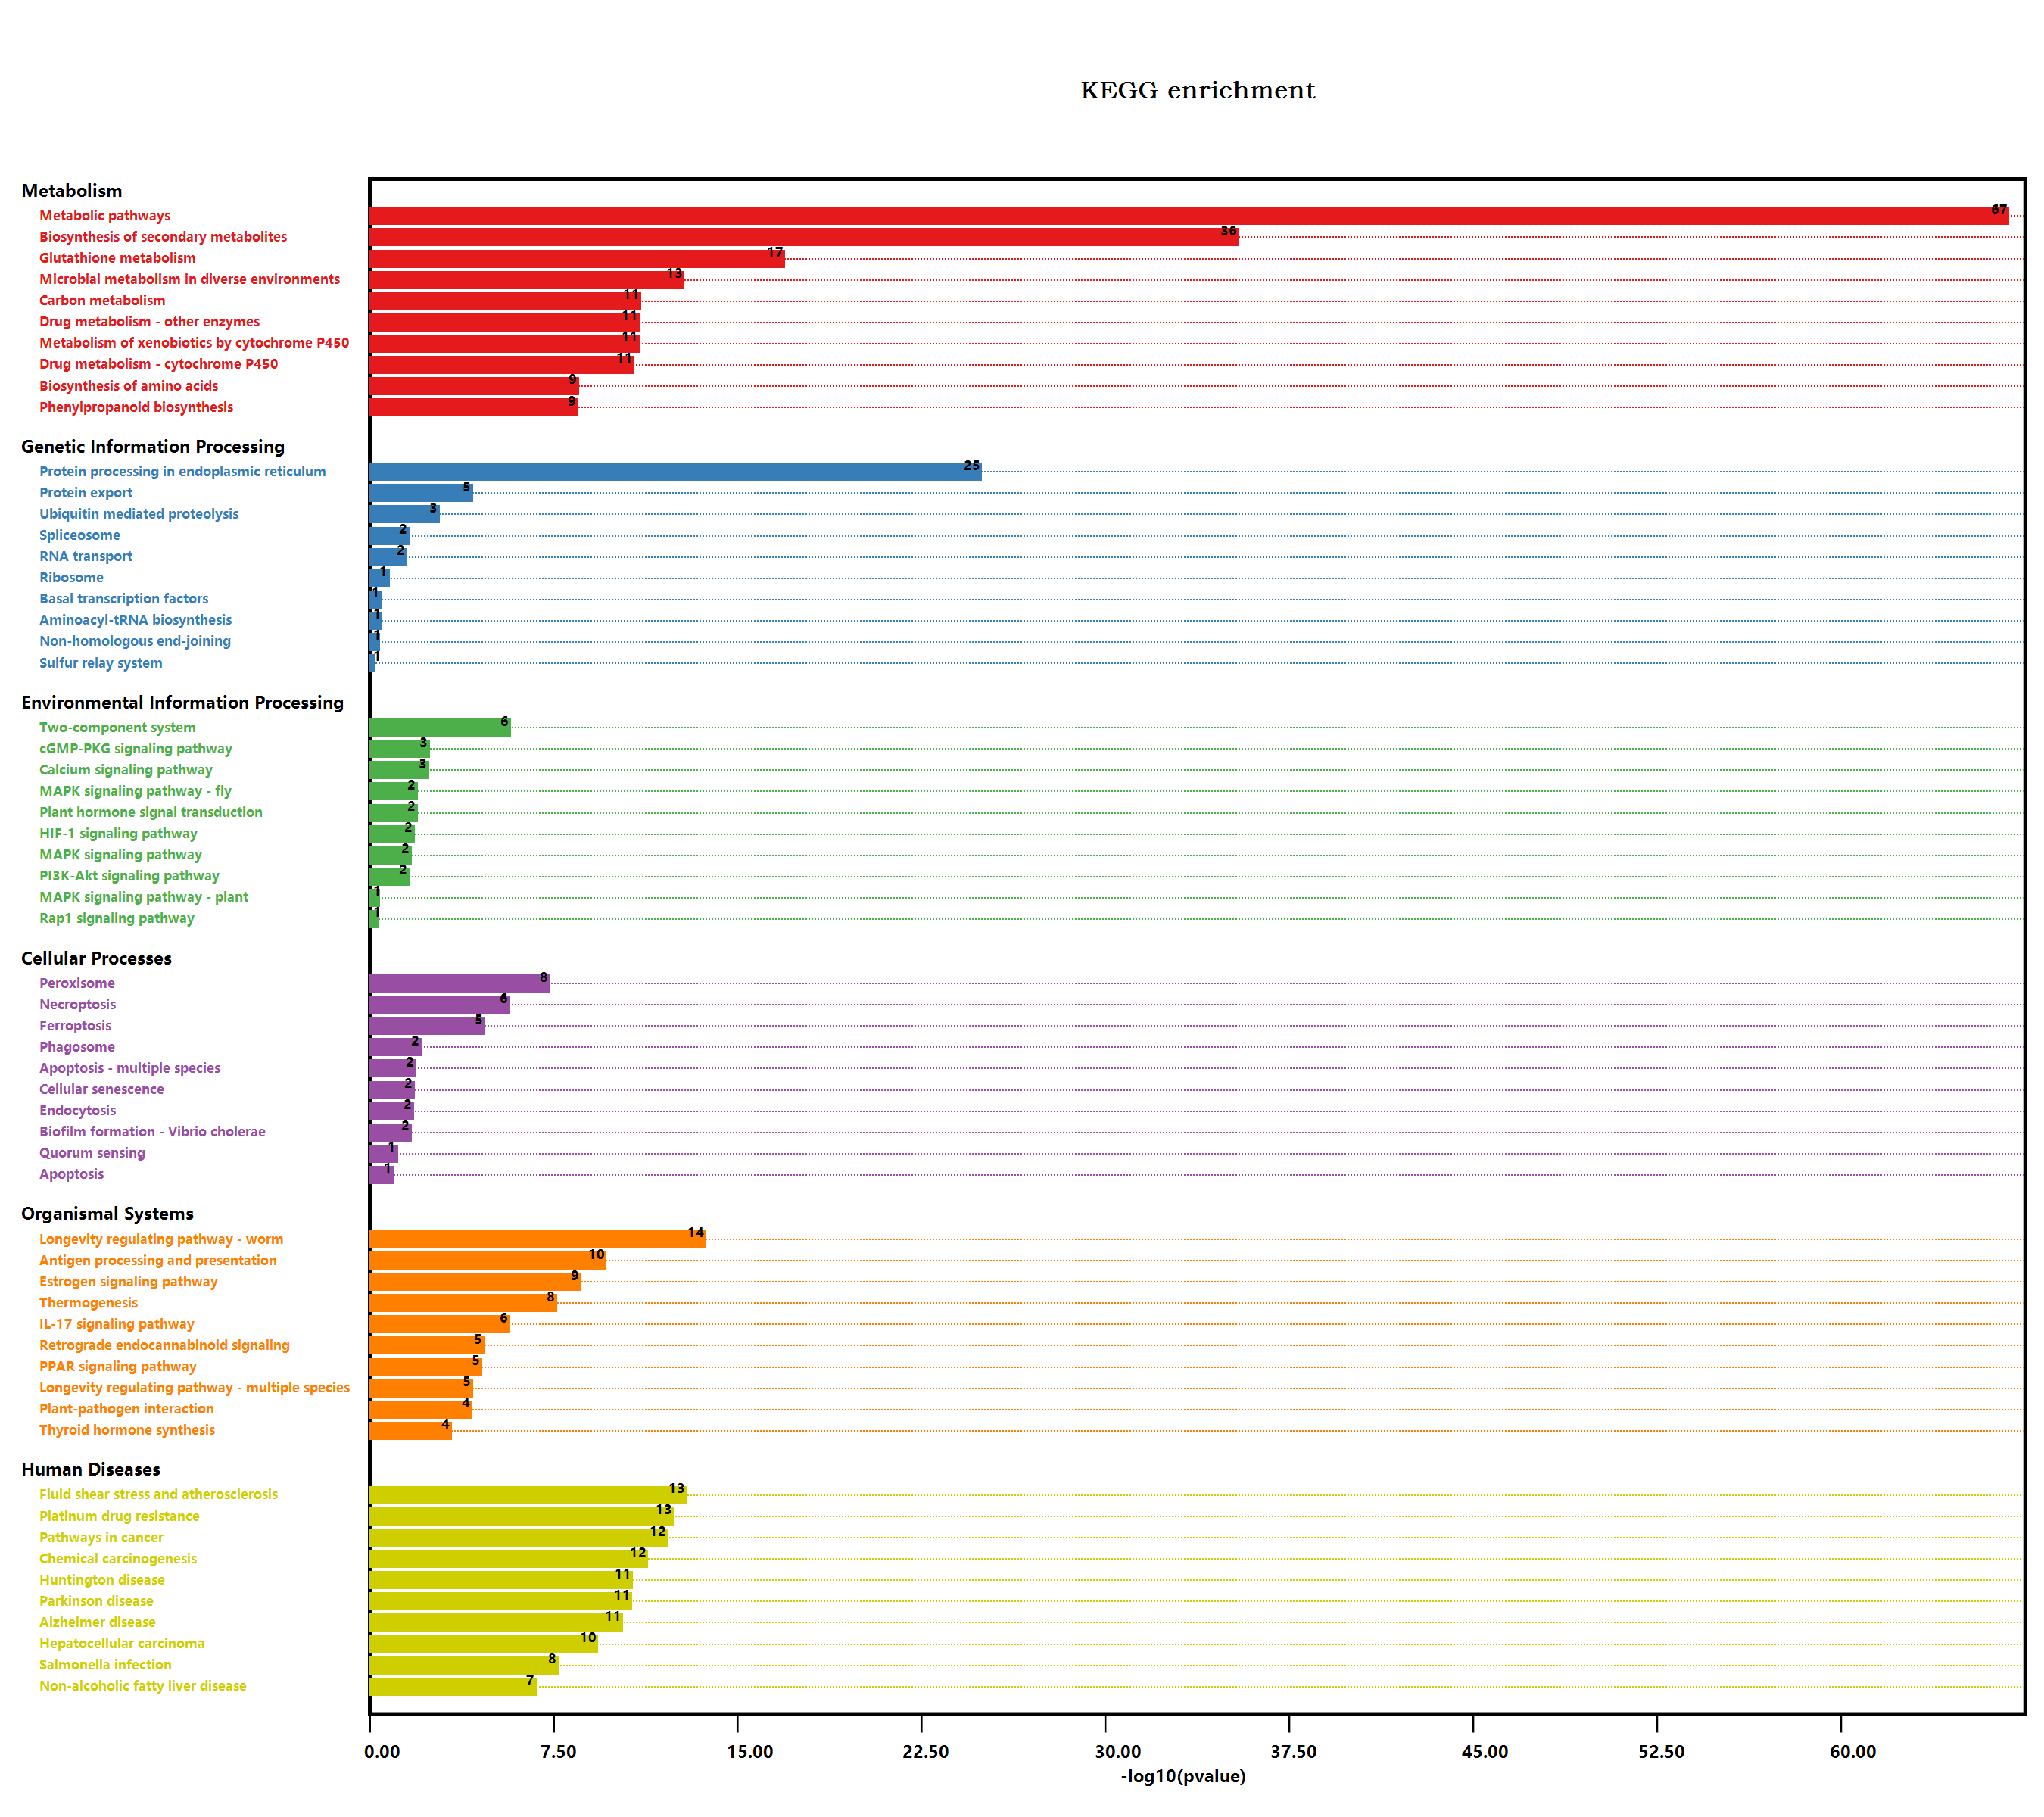

The table this chart was drawn from, first rows:
#Term, Database, ID, Input number, Background number, P-Value, Corrected P-Value, Input, Hyperlink, ORF
Endocytosis, n/a, map04144, 10, 258, 0.007357, 0.0216, P22954, Q9LTX9, Q9LNK1, Q9STW6, O82171, …, , P22954; Q9LTX9; Q9LNK1; Q9STW6; O82171; …
Valine, leucine and isoleucine degradati…, n/a, map00280, 3, 90, 0.161, 0.2794, Q570C8, Q9SHJ8, Q9SZE1, , Q570C8; Q9SHJ8; Q9SZE1
Metabolic pathways, n/a, map01100, 231, 3837, 6.57799765851652E-68, 1.81552735375056E-65, O64489, Q5XEP9, Q9SHH6, Q9XIF8, Q9C9H5, …, , O64489; Q5XEP9; Q9SHH6; Q9XIF8; Q9C9H5; …
N-Glycan biosynthesis, n/a, map00510, 1, 78, 1, 1.049, Q9FT88, , Q9FT88
Various types of N-glycan biosynthesis, n/a, map00513, 1, 62, 0.6107, 0.7234, Q9FT88, , Q9FT88
Lysine degradation, n/a, map00310, 1, 57, 0.5804, 0.7011, Q9SJA7, , Q9SJA7
Arginine and proline metabolism, n/a, map00330, 9, 98, 3.37168955881517E-05, 0.000198, Q9LN20, Q8H191, Q3E9D5, Q9S7T9, O23141, …, , Q9LN20; Q8H191; Q3E9D5; Q9S7T9; O23141; …
Tryptophan metabolism, n/a, map00380, 8, 109, 0.0003824, 0.001884, O64489, P32962, P32961, Q9T003, Q9C9D0, …, , O64489; P32962; P32961; Q9T003; Q9C9D0; …
Glycolysis / Gluconeogenesis, n/a, map00010, 9, 205, 0.005071, 0.01647, F4I8M8, Q9SAJ4, Q9M9K1, Q9SJQ9, Q5E924, …, , F4I8M8; Q9SAJ4; Q9M9K1; Q9SJQ9; Q5E924; …
Ascorbate and aldarate metabolism, n/a, map00053, 7, 90, 0.0006357, 0.00283, Q05431, Q9LK94, Q9FRL8, Q6NQ66, Q1PER6, …, , Q05431; Q9LK94; Q9FRL8; Q6NQ66; Q1PER6; …
Pyruvate metabolism, n/a, map00620, 8, 156, 0.003335, 0.01151, O82191, Q9LYG3, P93819, Q9ZP06, Q9LZF2, …, , O82191; Q9LYG3; P93819; Q9ZP06; Q9LZF2; …
Biosynthesis of secondary metabolites, n/a, map01110, 125, 2085, 1.74881091280228E-36, 2.41335905966714E-34, Q9FZ21, Q5XEP9, Q8GYB8, P13114, Q9FNF2, …, , Q9FZ21; Q5XEP9; Q8GYB8; P13114; Q9FNF2; …
Microbial metabolism in diverse environm…, n/a, map01120, 42, 663, 6.99699786269547E-14, 2.7588163001485E-12, Q43314, P32962, P32961, O82191, Q93ZW0, …, , Q43314; P32962; P32961; O82191; Q93ZW0; …
Fatty acid degradation, n/a, map00071, 6, 79, 0.001721, 0.006644, Q570C8, O04469, Q8LKS5, Q9ZPI5, Q9SJD4, …, , Q570C8; O04469; Q8LKS5; Q9ZPI5; Q9SJD4; …
Glycerolipid metabolism, n/a, map00561, 4, 104, 0.07795, 0.1499, Q94AM5, Q9ZU49, Q9LMM0, Q9ASU1, , Q94AM5; Q9ZU49; Q9LMM0; Q9ASU1
beta-Alanine metabolism, n/a, map00410, 5, 75, 0.006911, 0.02096, O23349, Q8H191, Q9SHJ8, Q9FKB3, Q9ZQP2, , O23349; Q8H191; Q9SHJ8; Q9FKB3; Q9ZQP2
Sulfur metabolism, n/a, map00920, 4, 71, 0.02572, 0.06015, Q42588, P92980, Q8W2B8, Q9LK38, , Q42588; P92980; Q8W2B8; Q9LK38
Selenocompound metabolism, n/a, map00450, 1, 30, 0.3713, 0.5125, Q9SRV5, , Q9SRV5
Purine metabolism, n/a, map00230, 6, 167, 0.0455, 0.09887, Q9LFP0, P47996, Q9SU38, Q9SA34, Q9FK35, …, , Q9LFP0; P47996; Q9SU38; Q9SA34; Q9FK35; …
Plant hormone signal transduction, n/a, map04075, 16, 496, 0.005284, 0.01676, O80992, P93830, Q940H6, Q9M7Q3, Q93ZE2, …, , O80992; P93830; Q940H6; Q9M7Q3; Q93ZE2; …
Regulation of actin cytoskeleton, n/a, map04810, 4, 119, 0.1117, 0.2028, Q9FE63, Q42449, Q9ZSK2, Q9SUI2, , Q9FE63; Q42449; Q9ZSK2; Q9SUI2
Pathogenic Escherichia coli infection, n/a, map05130, 6, 152, 0.0314, 0.07163, Q9T0G2, Q5E924, Q8RWM6, O23138, Q9LQY3, …, , Q9T0G2; Q5E924; Q8RWM6; O23138; Q9LQY3; …
Shigellosis, n/a, map05131, 11, 241, 0.001543, 0.006173, Q9FE63, Q9C9Y7, Q9T0G2, Q9FKQ3, Q42449, …, , Q9FE63; Q9C9Y7; Q9T0G2; Q9FKQ3; Q42449; …
Salmonella infection, n/a, map05132, 19, 230, 9.21672168019809E-09, 1.05992299322278E-07, Q9FE63, Q9SIF2, Q9T0G2, F4JFN3, Q42449, …, , Q9FE63; Q9SIF2; Q9T0G2; F4JFN3; Q42449; …
Fc gamma R-mediated phagocytosis, n/a, map04666, 3, 106, 0.221, 0.3416, Q9ZSK2, Q9SUI2, P93733, , Q9ZSK2; Q9SUI2; P93733
Glycine, serine and threonine metabolism, n/a, map00260, 6, 123, 0.01298, 0.03378, Q84WV0, F4I8M8, O23349, Q9M9K1, Q9SJA7, …, , Q84WV0; F4I8M8; O23349; Q9M9K1; Q9SJA7; …
Tyrosine metabolism, n/a, map00350, 5, 59, 0.00266, 0.009536, Q9LVY1, Q9ZVQ3, O23349, P46643, Q93ZE5, , Q9LVY1; Q9ZVQ3; O23349; P46643; Q93ZE5
Phenylalanine metabolism, n/a, map00360, 3, 49, 0.04227, 0.09334, Q9LVY1, O23349, P46643, , Q9LVY1; O23349; P46643
Isoquinoline alkaloid biosynthesis, n/a, map00950, 3, 32, 0.01505, 0.03811, Q9LVY1, O23349, P46643, , Q9LVY1; O23349; P46643
Tropane, piperidine and pyridine alkaloi…, n/a, map00960, 5, 54, 0.001856, 0.006924, Q9ZW15, Q9LVY1, O23349, F4IKM1, P46643, , Q9ZW15; Q9LVY1; O23349; F4IKM1; P46643
Autophagy - yeast, n/a, map04138, 3, 145, 0.4864, 0.613, Q9FKY3, Q9SF09, Q9LW76, , Q9FKY3; Q9SF09; Q9LW76
Protein digestion and absorption, n/a, map04974, 2, 15, 0.02589, 0.05979, Q9FKY3, Q9SF09, , Q9FKY3; Q9SF09
Phenylpropanoid biosynthesis, n/a, map00940, 22, 280, 1.52943076796927E-09, 1.91874041799781E-08, O80822, Q9SVS1, O81772, Q9SAH9, Q9FK25, …, , O80822; Q9SVS1; O81772; Q9SAH9; Q9FK25; …
Starch and sucrose metabolism, n/a, map00500, 9, 276, 0.04197, 0.09342, Q9C9H5, Q9FNF2, Q9M111, Q9SVS1, Q8RY24, …, , Q9C9H5; Q9FNF2; Q9M111; Q9SVS1; Q8RY24; …
Cyanoamino acid metabolism, n/a, map00460, 4, 104, 0.07795, 0.1499, P32962, P32961, Q9SVS1, Q84WV0, , P32962; P32961; Q9SVS1; Q84WV0
Hedgehog signaling pathway - fly, n/a, map04341, 1, 81, 1, 1.049, Q9SY65, , Q9SY65
MAPK signaling pathway - plant, n/a, map04016, 6, 238, 0.1836, 0.2981, O80992, Q940H6, Q9SMQ4, Q9SSM7, Q700C7, …, , O80992; Q940H6; Q9SMQ4; Q9SSM7; Q700C7; …
Plant-pathogen interaction, n/a, map04626, 17, 339, 3.17058139795948E-05, 0.0001902, Q5XEP9, P25070, Q9SIF2, F4JFN3, Q9LI84, …, , Q5XEP9; P25070; Q9SIF2; F4JFN3; Q9LI84; …
Photosynthesis - antenna proteins, n/a, map00196, 1, 40, 0.4588, 0.5903, A0A178VRB0, , A0A178VRB0
Cell cycle, n/a, map04110, 1, 206, 0.382, 0.5143, Q9SY65, , Q9SY65
Cell cycle - yeast, n/a, map04111, 2, 167, 1, 1.049, Q9SY65, O23249, , Q9SY65; O23249
Meiosis - yeast, n/a, map04113, 1, 126, 1, 1.049, Q9LZ03, , Q9LZ03
Oocyte meiosis, n/a, map04114, 2, 189, 1, 1.049, Q9SY65, Q9LS47, , Q9SY65; Q9LS47
Ubiquitin mediated proteolysis, n/a, map04120, 12, 252, 0.0006799, 0.002979, Q9FWT2, Q9C9Y7, Q8GY87, Q9SY65, Q9ZU75, …, , Q9FWT2; Q9C9Y7; Q8GY87; Q9SY65; Q9ZU75; …
Viral carcinogenesis, n/a, map05203, 6, 227, 0.1662, 0.278, P92985, Q9SI96, Q9LMK7, P28148, Q9SF55, …, , P92985; Q9SI96; Q9LMK7; P28148; Q9SF55; …
Human T-cell leukemia virus 1 infection, n/a, map05166, 15, 168, 1.28546684504962E-07, 1.22340982494377E-06, O49447, P41916, P92985, P29402, P40941, …, , O49447; P41916; P92985; P29402; P40941; …
RNA degradation, n/a, map03018, 4, 187, 0.3734, 0.5102, Q9LJE4, Q9LDZ0, P29197, C0Z361, , Q9LJE4; Q9LDZ0; P29197; C0Z361
Type I diabetes mellitus, n/a, map04940, 3, 19, 0.004085, 0.01375, Q9LJE4, P29197, C0Z361, , Q9LJE4; P29197; C0Z361
Legionellosis, n/a, map05134, 11, 81, 1.35485824259249E-07, 1.2464695831851E-06, P22954, Q9LTX9, Q9LJE4, Q9SCN8, Q9T0G2, …, , P22954; Q9LTX9; Q9LJE4; Q9SCN8; Q9T0G2; …
Tuberculosis, n/a, map05152, 8, 129, 0.001082, 0.00439, Q9LJE4, Q9T0G2, Q9LDZ0, P29197, O23138, …, , Q9LJE4; Q9T0G2; Q9LDZ0; P29197; O23138; …
Longevity regulating pathway - worm, n/a, map04212, 24, 180, 9.62983845242561E-15, 5.31567082573894E-13, Q9SHH6, Q9XIF8, Q9LJE4, Q9ZW24, Q9ZW29, …, , Q9SHH6; Q9XIF8; Q9LJE4; Q9ZW24; Q9ZW29; …
Protein processing in endoplasmic reticu…, n/a, map04141, 46, 364, 5.23323473237657E-26, 4.81457595378644E-24, P22954, Q9LTX9, Q9C9Y7, Q9SCN8, Q9SIF2, …, , P22954; Q9LTX9; Q9C9Y7; Q9SCN8; Q9SIF2; …
Lysosome, n/a, map04142, 4, 125, 0.1267, 0.2271, Q8VYZ2, P43295, Q9SNV9, Q9LJX8, , Q8VYZ2; P43295; Q9SNV9; Q9LJX8
Huntington disease, n/a, map05016, 31, 437, 8.78761185485625E-12, 1.61692058129355E-10, P24704, O78310, Q9T0G2, O49447, Q9C774, …, , P24704; O78310; Q9T0G2; O49447; Q9C774; …
Endocrine and other factor-regulated cal…, n/a, map04961, 2, 32, 0.09063, 0.1679, Q9LNK1, Q9SIP0, , Q9LNK1; Q9SIP0
Synaptic vesicle cycle, n/a, map04721, 3, 106, 0.221, 0.3416, Q8LPF4, P0CAN7, O80668, , Q8LPF4; P0CAN7; O80668
alpha-Linolenic acid metabolism, n/a, map00592, 9, 71, 3.11773714849296E-06, 2.3256633864434E-05, Q8GYB8, Q570C8, Q9LS01, Q96242, Q8LAH7, …, , Q8GYB8; Q570C8; Q9LS01; Q96242; Q8LAH7; …
Sphingolipid signaling pathway, n/a, map04071, 2, 119, 0.7017, 0.7873, Q304B9, P93733, , Q304B9; P93733
PI3K-Akt signaling pathway, n/a, map04151, 7, 155, 0.01107, 0.03025, Q9SIF2, F4JFN3, P27323, P51818, P55737, …, , Q9SIF2; F4JFN3; P27323; P51818; P55737; …
AMPK signaling pathway, n/a, map04152, 1, 141, 0.7281, 0.8103, Q93ZH9, , Q93ZH9
... 216 more rows
